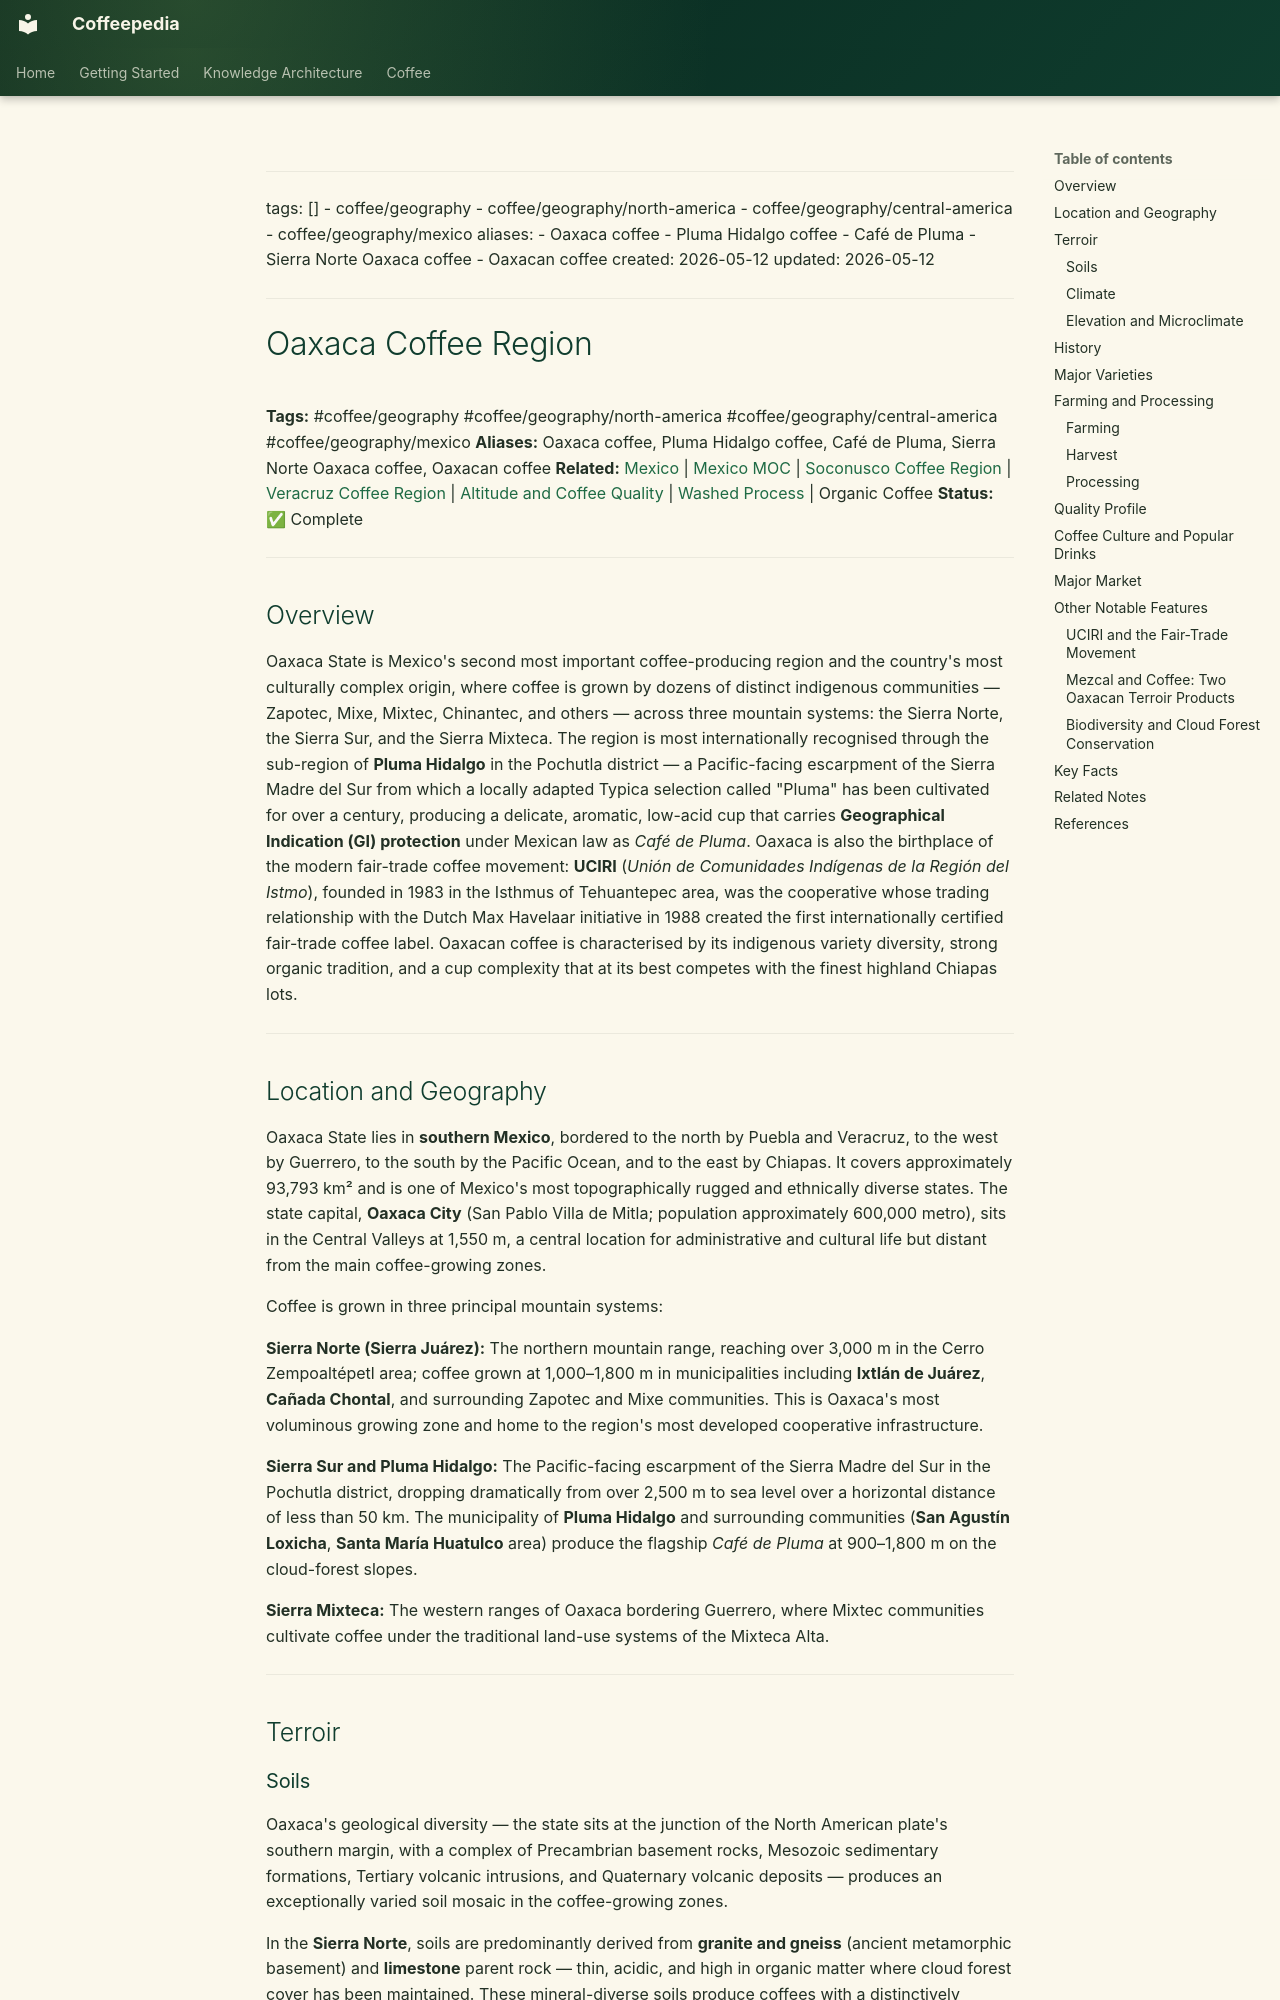

repository: Vauldt/all-about-coffee · page: coffee/coffee-geography/oaxaca-coffee-region/index.html · generator: mkdocs

---
tags: []
  - coffee/geography
  - coffee/geography/north-america
  - coffee/geography/central-america
  - coffee/geography/mexico
aliases:
  - Oaxaca coffee
  - Pluma Hidalgo coffee
  - Café de Pluma
  - Sierra Norte Oaxaca coffee
  - Oaxacan coffee
created: 2026-05-12
updated: 2026-05-12
---

# Oaxaca Coffee Region

**Tags:** #coffee/geography #coffee/geography/north-america #coffee/geography/central-america #coffee/geography/mexico
**Aliases:** Oaxaca coffee, Pluma Hidalgo coffee, Café de Pluma, Sierra Norte Oaxaca coffee, Oaxacan coffee
**Related:** [Mexico](mexico.md) | [Mexico MOC](../maps-of-content/mexico-moc.md) | [Soconusco Coffee Region](soconusco-coffee-region.md) | [Veracruz Coffee Region](veracruz-coffee-region.md) | [Altitude and Coffee Quality](../altitude-and-coffee-quality.md) | [Washed Process](../coffee-processing/washed-process.md) | Organic Coffee
**Status:** ✅ Complete

---

## Overview

Oaxaca State is Mexico's second most important coffee-producing region and the country's most culturally complex origin, where coffee is grown by dozens of distinct indigenous communities — Zapotec, Mixe, Mixtec, Chinantec, and others — across three mountain systems: the Sierra Norte, the Sierra Sur, and the Sierra Mixteca. The region is most internationally recognised through the sub-region of **Pluma Hidalgo** in the Pochutla district — a Pacific-facing escarpment of the Sierra Madre del Sur from which a locally adapted Typica selection called "Pluma" has been cultivated for over a century, producing a delicate, aromatic, low-acid cup that carries **Geographical Indication (GI) protection** under Mexican law as *Café de Pluma*. Oaxaca is also the birthplace of the modern fair-trade coffee movement: **UCIRI** (*Unión de Comunidades Indígenas de la Región del Istmo*), founded in 1983 in the Isthmus of Tehuantepec area, was the cooperative whose trading relationship with the Dutch Max Havelaar initiative in 1988 created the first internationally certified fair-trade coffee label. Oaxacan coffee is characterised by its indigenous variety diversity, strong organic tradition, and a cup complexity that at its best competes with the finest highland Chiapas lots.

---

## Location and Geography

Oaxaca State lies in **southern Mexico**, bordered to the north by Puebla and Veracruz, to the west by Guerrero, to the south by the Pacific Ocean, and to the east by Chiapas. It covers approximately 93,793 km² and is one of Mexico's most topographically rugged and ethnically diverse states. The state capital, **Oaxaca City** (San Pablo Villa de Mitla; population approximately 600,000 metro), sits in the Central Valleys at 1,550 m, a central location for administrative and cultural life but distant from the main coffee-growing zones.

Coffee is grown in three principal mountain systems:

**Sierra Norte (Sierra Juárez):** The northern mountain range, reaching over 3,000 m in the Cerro Zempoaltépetl area; coffee grown at 1,000–1,800 m in municipalities including **Ixtlán de Juárez**, **Cañada Chontal**, and surrounding Zapotec and Mixe communities. This is Oaxaca's most voluminous growing zone and home to the region's most developed cooperative infrastructure.

**Sierra Sur and Pluma Hidalgo:** The Pacific-facing escarpment of the Sierra Madre del Sur in the Pochutla district, dropping dramatically from over 2,500 m to sea level over a horizontal distance of less than 50 km. The municipality of **Pluma Hidalgo** and surrounding communities (**San Agustín Loxicha**, **Santa María Huatulco** area) produce the flagship *Café de Pluma* at 900–1,800 m on the cloud-forest slopes.

**Sierra Mixteca:** The western ranges of Oaxaca bordering Guerrero, where Mixtec communities cultivate coffee under the traditional land-use systems of the Mixteca Alta.

---

## Terroir
